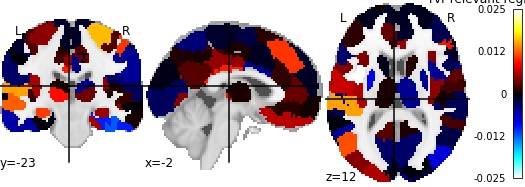

The file beside this chart, header and first rows:
, region, perm_importance
0, 17Networks_LH_VisCent_ExStr_1, 0.02406
1, 17Networks_LH_VisCent_ExStr_2, 0.001643
2, 17Networks_LH_VisCent_Striate_1, -0.003071
3, 17Networks_LH_VisCent_ExStr_3, 0.006109
4, 17Networks_LH_VisCent_ExStr_4, 0.004446
5, 17Networks_LH_VisCent_ExStr_5, 0.009883
6, 17Networks_LH_VisPeri_ExStrInf_1, -0.001284
7, 17Networks_LH_VisPeri_ExStrInf_2, 0.004548
8, 17Networks_LH_VisPeri_ExStrInf_3, 0.002139
9, 17Networks_LH_VisPeri_StriCal_1, -0.003311
10, 17Networks_LH_VisPeri_ExStrSup_1, 0.006159
11, 17Networks_LH_VisPeri_ExStrSup_2, -0.000504
12, 17Networks_LH_SomMotA_1, 0.0006683
13, 17Networks_LH_SomMotA_2, -0.001177
14, 17Networks_LH_SomMotA_3, 0.002587
15, 17Networks_LH_SomMotA_4, 0.004755
16, 17Networks_LH_SomMotA_5, 3.827254716778927e-05
17, 17Networks_LH_SomMotA_6, -0.001905
18, 17Networks_LH_SomMotA_7, -0.00117
19, 17Networks_LH_SomMotA_8, -0.001419
20, 17Networks_LH_SomMotB_Aud_1, 0.001654
21, 17Networks_LH_SomMotB_Aud_2, 0.01499
22, 17Networks_LH_SomMotB_S2_1, 0.005874
23, 17Networks_LH_SomMotB_S2_2, 0.006994
24, 17Networks_LH_SomMotB_Aud_3, -0.002872
25, 17Networks_LH_SomMotB_S2_3, -0.003458
26, 17Networks_LH_SomMotB_Cent_1, 0.00157
27, 17Networks_LH_SomMotB_Cent_2, 0.0001037
28, 17Networks_LH_DorsAttnA_TempOcc_1, -0.0005773
29, 17Networks_LH_DorsAttnA_TempOcc_2, -0.002296
30, 17Networks_LH_DorsAttnA_ParOcc_1, 0.01189
31, 17Networks_LH_DorsAttnA_SPL_1, 0.01499
32, 17Networks_LH_DorsAttnA_SPL_2, -0.005156
33, 17Networks_LH_DorsAttnA_SPL_3, 0.001804
34, 17Networks_LH_DorsAttnB_PostC_1, -9.341062784705279e-05
35, 17Networks_LH_DorsAttnB_PostC_2, -0.002941
36, 17Networks_LH_DorsAttnB_PostC_3, 0.0006422
37, 17Networks_LH_DorsAttnB_PostC_4, -0.007405
38, 17Networks_LH_DorsAttnB_FEF_1, 0.00315
39, 17Networks_LH_SalVentAttnA_ParOper_1, -0.003455
40, 17Networks_LH_SalVentAttnA_Ins_1, -0.003959
41, 17Networks_LH_SalVentAttnA_FrOper_1, 0.02468
42, 17Networks_LH_SalVentAttnA_FrOper_2, 0.004392
43, 17Networks_LH_SalVentAttnA_ParMed_1, 0.00195
44, 17Networks_LH_SalVentAttnA_FrMed_1, -0.0009449
45, 17Networks_LH_SalVentAttnA_FrMed_2, -0.002177
46, 17Networks_LH_SalVentAttnB_IPL_1, -0.0007987
47, 17Networks_LH_SalVentAttnB_PFCl_1, -0.003631
48, 17Networks_LH_SalVentAttnB_Ins_1, 0.004141
49, 17Networks_LH_SalVentAttnB_PFCmp_1, 0.001395
50, 17Networks_LH_LimbicB_OFC_1, -0.004662
51, 17Networks_LH_LimbicB_OFC_2, 0.00646
52, 17Networks_LH_LimbicA_TempPole_1, -0.002837
53, 17Networks_LH_LimbicA_TempPole_2, -0.005408
54, 17Networks_LH_LimbicA_TempPole_3, -0.001825
55, 17Networks_LH_LimbicA_TempPole_4, -0.001899
56, 17Networks_LH_ContA_Temp_1, -0.001353
57, 17Networks_LH_ContA_IPS_1, 0.002942
58, 17Networks_LH_ContA_IPS_2, -0.0007528
59, 17Networks_LH_ContA_IPS_3, 0.00501
... 156 more rows
